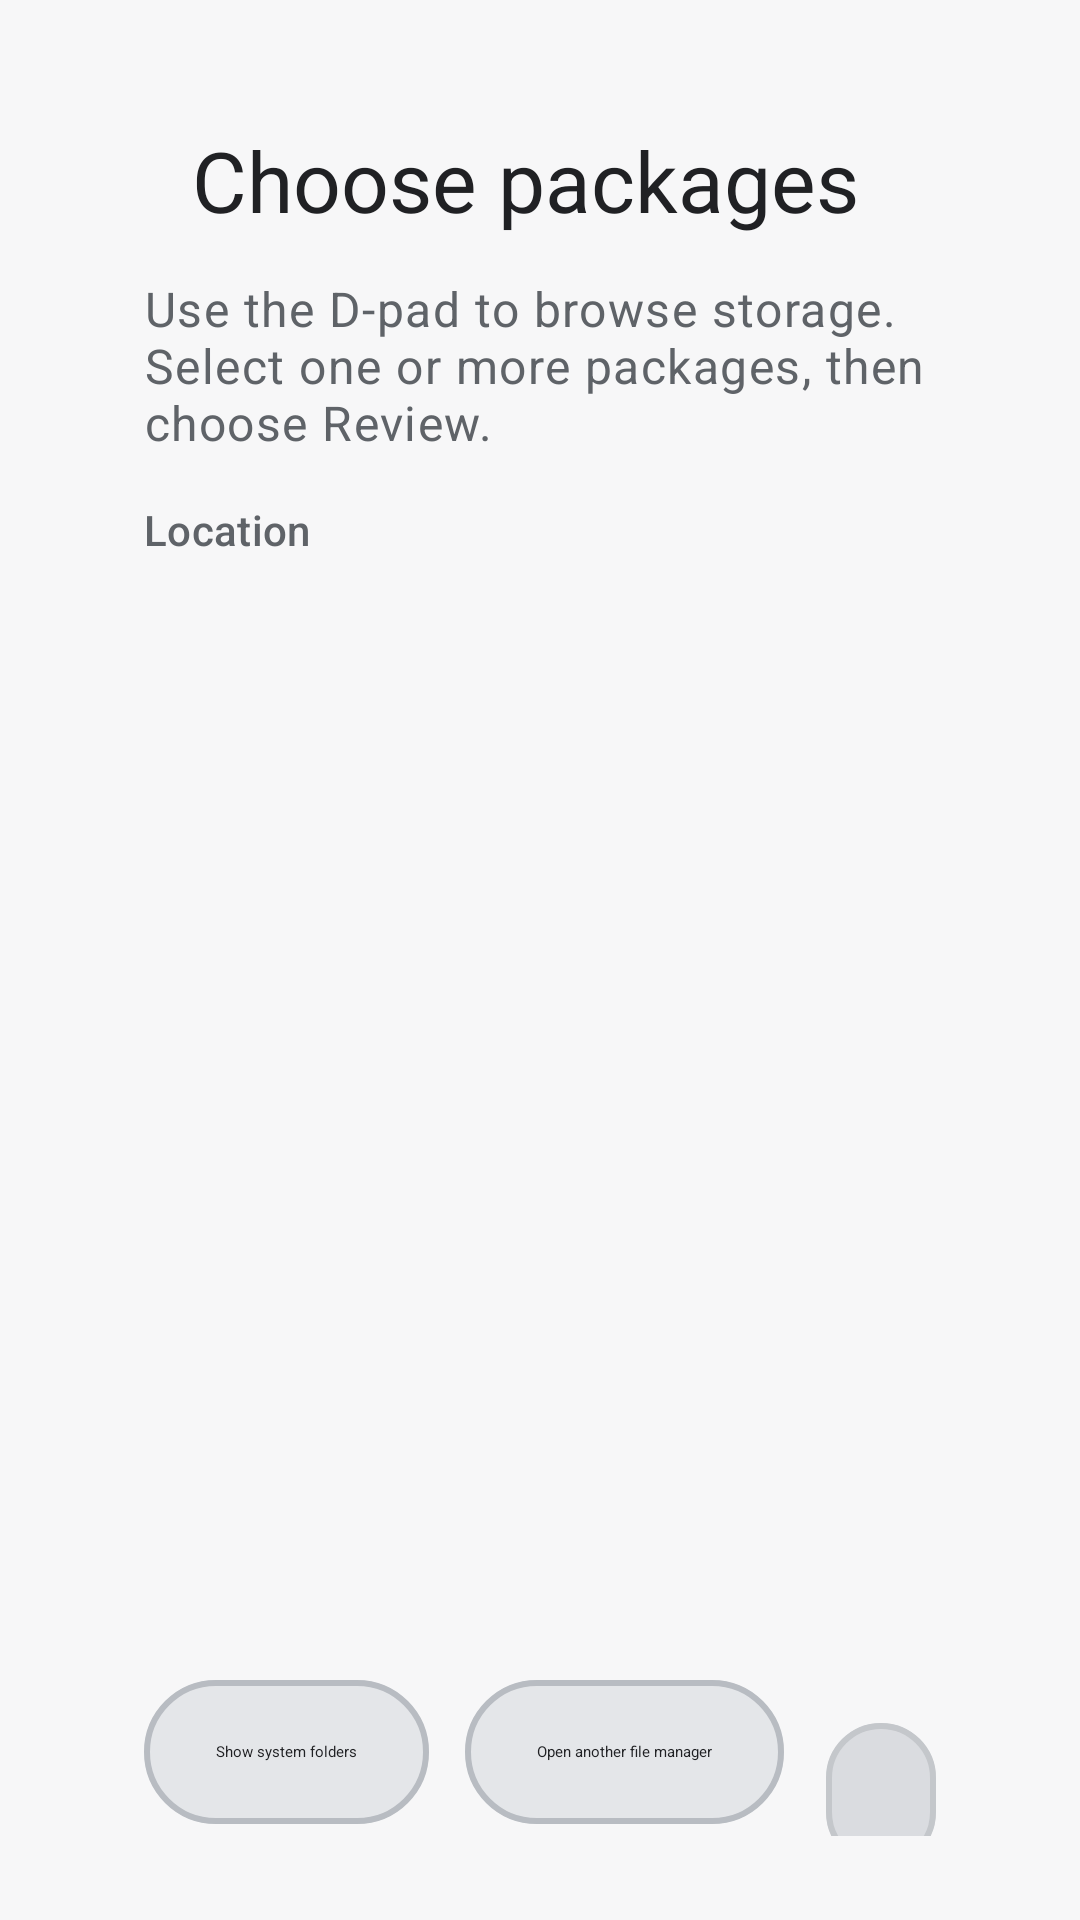

The Android layout XML behind this screen, and the referenced resources:
<!-- AndroidManifest.xml: fallback theme Theme.MaterialComponents.DayNight.NoActionBar -->
<!-- res/layout/activity_tv_file_picker.xml -->
<?xml version="1.0" encoding="utf-8"?>
<LinearLayout xmlns:android="http://schemas.android.com/apk/res/android"
    xmlns:app="http://schemas.android.com/apk/res-auto"
    android:layout_width="match_parent"
    android:layout_height="match_parent"
    android:background="@color/tv_background"
    android:orientation="vertical"
    android:paddingHorizontal="@dimen/tv_safe_horizontal"
    android:paddingVertical="@dimen/tv_safe_vertical">

    <com.google.android.material.appbar.MaterialToolbar
        android:id="@+id/toolbar"
        android:layout_width="match_parent"
        android:layout_height="64dp"
        app:navigationIcon="@drawable/ic_arrow_back"
        app:navigationIconTint="@color/tv_on_surface"
        app:title="@string/tv_picker_title"
        app:titleTextColor="@color/tv_on_surface"
        app:titleTextAppearance="@style/TextAppearance.Material3.HeadlineMedium" />

    <TextView
        android:layout_width="match_parent"
        android:layout_height="wrap_content"
        android:text="@string/tv_picker_subtitle"
        android:textAppearance="@style/TextAppearance.Material3.BodyLarge"
        android:textColor="@color/tv_on_surface_variant" />

    <LinearLayout
        android:id="@+id/permission_panel"
        android:layout_width="match_parent"
        android:layout_height="wrap_content"
        android:layout_marginTop="14dp"
        android:background="@drawable/tv_focusable_background"
        android:orientation="vertical"
        android:padding="18dp"
        android:visibility="gone">

        <TextView
            android:layout_width="match_parent"
            android:layout_height="wrap_content"
            android:text="@string/tv_picker_permission_title"
            android:textAppearance="@style/TextAppearance.Material3.TitleLarge" />

        <TextView
            android:layout_width="match_parent"
            android:layout_height="wrap_content"
            android:layout_marginTop="6dp"
            android:text="@string/tv_picker_permission_message"
            android:textAppearance="@style/TextAppearance.Material3.BodyMedium"
            android:textColor="@color/tv_on_surface_variant" />

        <com.google.android.material.button.MaterialButton
            android:id="@+id/allow_access_button"
            style="@style/Widget.VInstall.TV.Button"
            android:layout_width="wrap_content"
            android:layout_height="56dp"
            android:layout_marginTop="12dp"
            android:text="@string/tv_picker_allow_access" />
    </LinearLayout>

    <LinearLayout
        android:layout_width="match_parent"
        android:layout_height="wrap_content"
        android:layout_marginTop="14dp"
        android:gravity="center_vertical"
        android:orientation="horizontal">

        <TextView
            android:layout_width="wrap_content"
            android:layout_height="wrap_content"
            android:text="@string/tv_picker_location"
            android:textAppearance="@style/TextAppearance.Material3.LabelLarge"
            android:textColor="@color/tv_on_surface_variant" />

        <TextView
            android:id="@+id/path_text"
            android:layout_width="0dp"
            android:layout_height="wrap_content"
            android:layout_marginStart="12dp"
            android:layout_weight="1"
            android:ellipsize="start"
            android:singleLine="true"
            android:textAppearance="@style/TextAppearance.Material3.TitleMedium"
            android:textColor="@color/tv_on_surface" />

        <TextView
            android:id="@+id/selected_count_text"
            android:layout_width="wrap_content"
            android:layout_height="wrap_content"
            android:textAppearance="@style/TextAppearance.Material3.TitleMedium"
            android:textColor="@color/tv_accent" />
    </LinearLayout>

    <FrameLayout
        android:layout_width="match_parent"
        android:layout_height="0dp"
        android:layout_marginTop="10dp"
        android:layout_weight="1">

        <androidx.recyclerview.widget.RecyclerView
            android:id="@+id/file_list"
            android:layout_width="match_parent"
            android:layout_height="match_parent"
            android:clipToPadding="false"
            android:paddingHorizontal="8dp"
            android:paddingVertical="6dp" />

        <TextView
            android:id="@+id/empty_text"
            android:layout_width="match_parent"
            android:layout_height="match_parent"
            android:gravity="center"
            android:text="@string/tv_picker_empty"
            android:textAppearance="@style/TextAppearance.Material3.TitleLarge"
            android:textColor="@color/tv_on_surface_variant"
            android:visibility="gone" />
    </FrameLayout>

    <LinearLayout
        android:layout_width="match_parent"
        android:layout_height="wrap_content"
        android:gravity="end"
        android:orientation="horizontal"
        android:paddingTop="10dp">

        <com.google.android.material.button.MaterialButton
            android:id="@+id/show_system_button"
            style="@style/Widget.VInstall.TV.Button.Outlined"
            android:layout_width="wrap_content"
            android:layout_height="56dp"
            android:nextFocusRight="@id/other_manager_button"
            android:text="@string/tv_picker_show_system" />

        <com.google.android.material.button.MaterialButton
            android:id="@+id/other_manager_button"
            style="@style/Widget.VInstall.TV.Button.Outlined"
            android:layout_width="wrap_content"
            android:layout_height="56dp"
            android:layout_marginStart="12dp"
            android:nextFocusLeft="@id/show_system_button"
            android:nextFocusRight="@id/review_button"
            android:text="@string/tv_picker_other_manager" />

        <com.google.android.material.button.MaterialButton
            android:id="@+id/review_button"
            style="@style/Widget.VInstall.TV.Button"
            android:layout_width="wrap_content"
            android:layout_height="56dp"
            android:layout_marginStart="14dp"
            android:enabled="false"
            android:nextFocusLeft="@id/other_manager_button"
            android:text="@string/tv_picker_review" />
    </LinearLayout>
</LinearLayout>
<!-- resources referenced by this layout -->
<resources>
  <color name="tv_accent">#3F444A</color>
  <color name="tv_background">#F7F7F8</color>
  <color name="tv_on_surface">#202124</color>
  <color name="tv_on_surface_variant">#5F6368</color>
  <dimen name="tv_safe_horizontal">48dp</dimen>
  <dimen name="tv_safe_vertical">28dp</dimen>
  <!-- drawable tv_focusable_background (drawable) -->
  <?xml version="1.0" encoding="utf-8"?>
  <selector xmlns:android="http://schemas.android.com/apk/res/android">
      <item android:state_focused="true">
          <shape android:shape="rectangle">
              <corners android:radius="12dp" />
              <solid android:color="@color/tv_focus_surface" />
              <stroke android:width="4dp" android:color="@color/tv_focus_ring" />
          </shape>
      </item>
      <item>
          <shape android:shape="rectangle">
              <corners android:radius="12dp" />
              <solid android:color="@android:color/transparent" />
              <stroke android:width="1dp" android:color="@color/tv_card_stroke" />
          </shape>
      </item>
  </selector>
  <string name="tv_picker_allow_access">Allow storage access</string>
  <string name="tv_picker_empty">No supported packages or folders are here.</string>
  <string name="tv_picker_location">Location</string>
  <string name="tv_picker_other_manager">Open another file manager</string>
  <string name="tv_picker_permission_message">Allow VInstall TV to manage files so its remote-friendly browser can read APK, APKM, APKS, APKV, XAPK, and ZIP files. You can still use another installed file manager instead.</string>
  <string name="tv_picker_permission_title">Storage access is needed</string>
  <string name="tv_picker_review">Review selected</string>
  <string name="tv_picker_show_system">Show system folders</string>
  <string name="tv_picker_subtitle">Use the D-pad to browse storage. Select one or more packages, then choose Review.</string>
  <string name="tv_picker_title">Choose packages</string>
  <style name="Widget.VInstall.TV.Button" parent="Widget.Material3.Button">
          <item name="backgroundTint">@color/tv_button_background</item>
          <item name="strokeColor">@color/tv_button_stroke</item>
          <item name="strokeWidth">2dp</item>
          <item name="android:textColor">@color/tv_button_text</item>
          <item name="android:minHeight">56dp</item>
          <item name="android:focusable">true</item>
      </style>
  <style name="Widget.VInstall.TV.Button.Outlined" parent="Widget.VInstall.TV.Button" />
  <color name="tv_focus_surface">#C9CDD2</color>
  <color name="tv_focus_ring">#3F444A</color>
  <color name="tv_card_stroke">#B8BCC2</color>
</resources>
